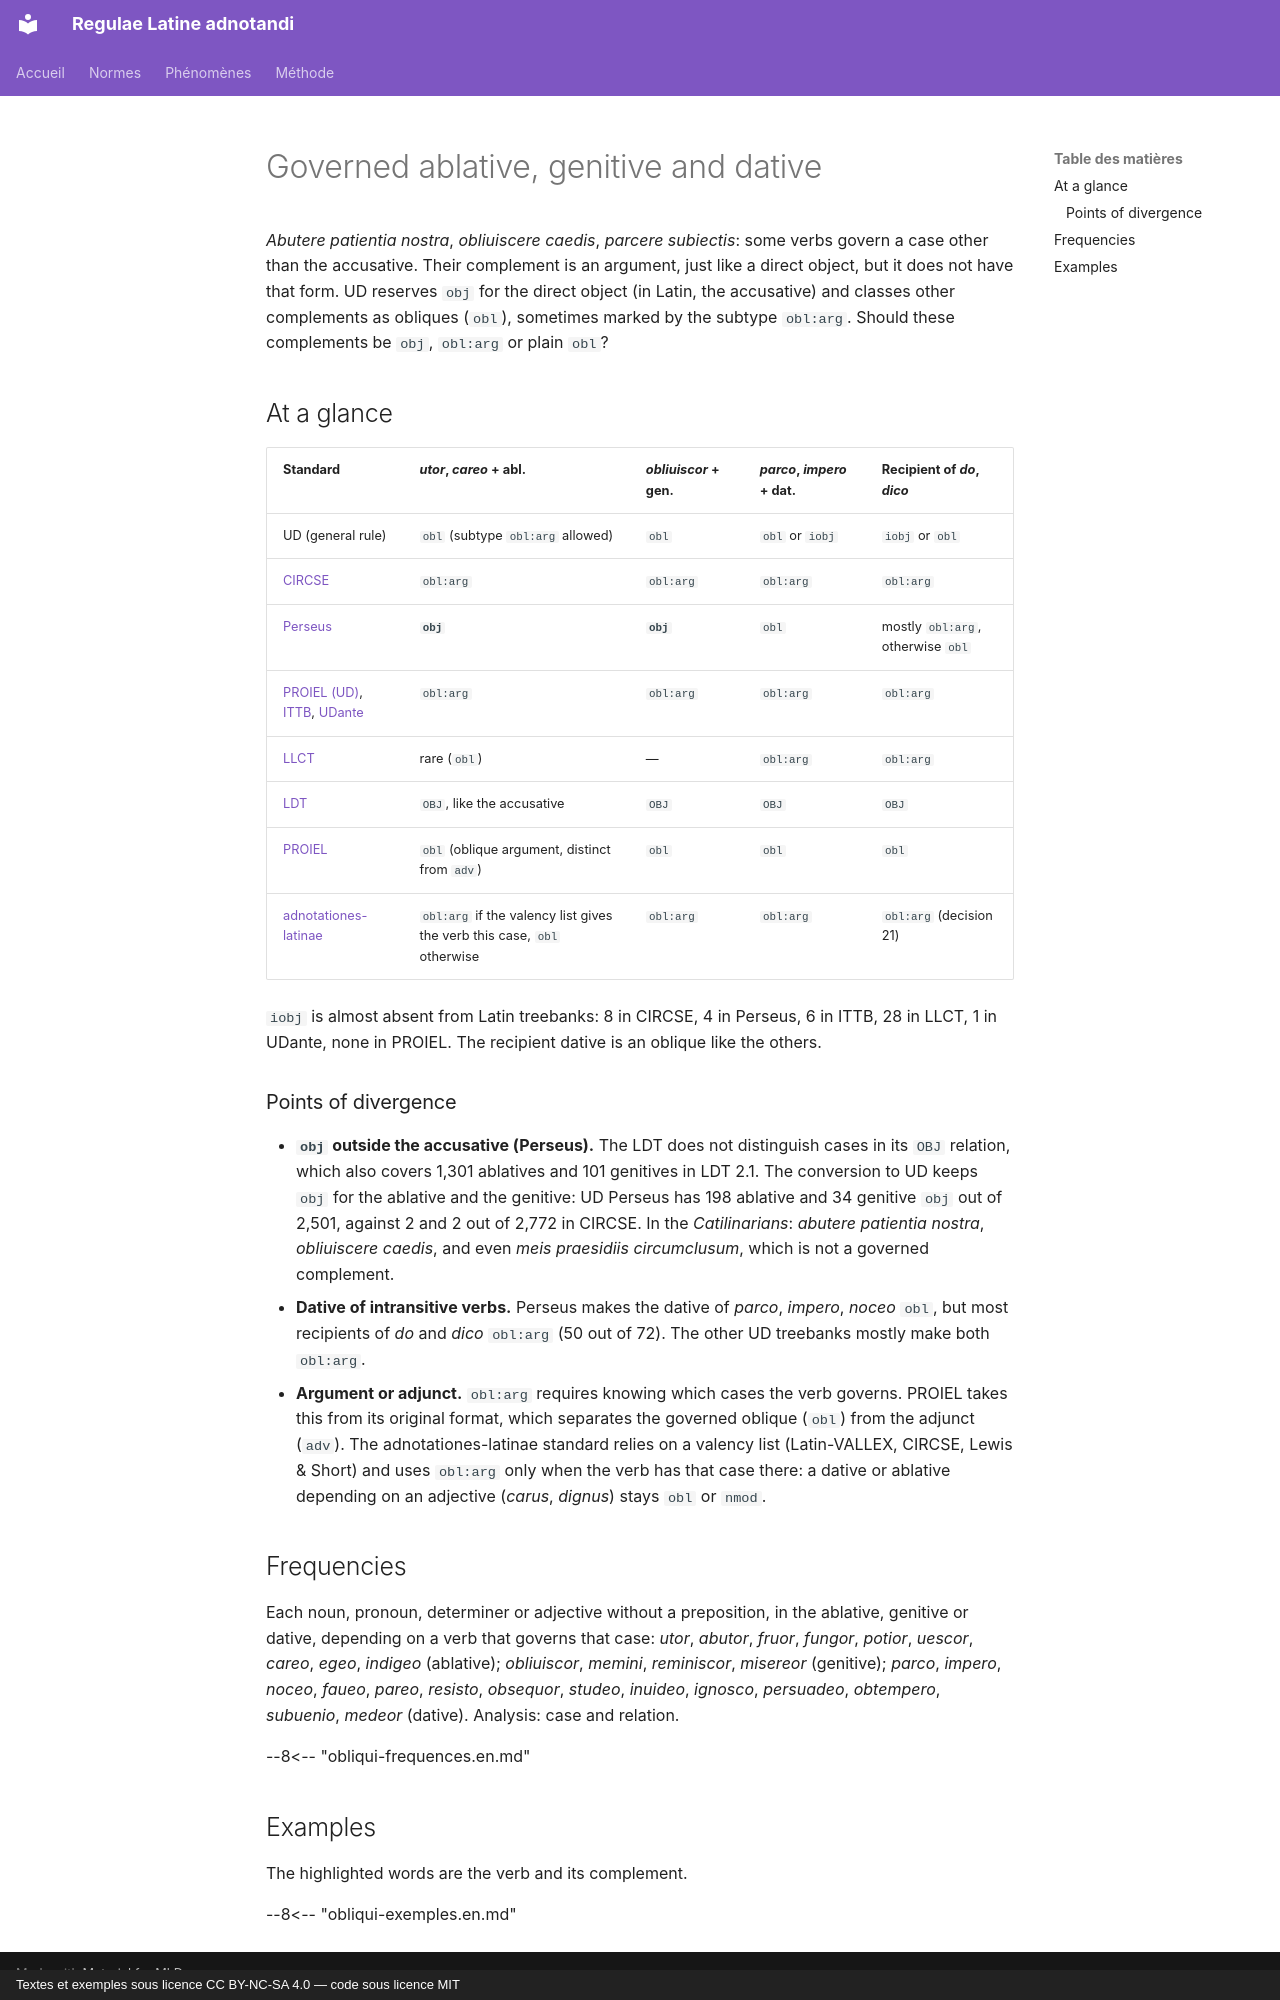

repository: jderet/regulae-latine-adnotandi · page: phaenomena/obliqui.en/index.html · generator: mkdocs · copyright: Textes et exemples sous licence CC BY-NC-SA 4.0 — code sous licence MIT

# Governed ablative, genitive and dative

*Abutere patientia nostra*, *obliuiscere caedis*, *parcere subiectis*: some verbs govern a case other than the accusative. Their complement is an argument, just like a direct object, but it does not have that form. UD reserves `obj` for the direct object (in Latin, the accusative) and classes other complements as obliques (`obl`), sometimes marked by the subtype `obl:arg`. Should these complements be `obj`, `obl:arg` or plain `obl`?

## At a glance

| Standard | *utor*, *careo* + abl. | *obliuiscor* + gen. | *parco*, *impero* + dat. | Recipient of *do*, *dico* |
|---|---|---|---|---|
| UD (general rule) | `obl` (subtype `obl:arg` allowed) | `obl` | `obl` or `iobj` | `iobj` or `obl` |
| [CIRCSE](../normes/circse.md) | `obl:arg` | `obl:arg` | `obl:arg` | `obl:arg` |
| [Perseus](../normes/perseus.md) | **`obj`** | **`obj`** | `obl` | mostly `obl:arg`, otherwise `obl` |
| [PROIEL (UD)](../normes/proiel-ud.md), [ITTB](../normes/ittb.md), [UDante](../normes/udante.md) | `obl:arg` | `obl:arg` | `obl:arg` | `obl:arg` |
| [LLCT](../normes/llct.md) | rare (`obl`) | — | `obl:arg` | `obl:arg` |
| [LDT](../normes/ldt.md) | `OBJ`, like the accusative | `OBJ` | `OBJ` | `OBJ` |
| [PROIEL](../normes/proiel.md) | `obl` (oblique argument, distinct from `adv`) | `obl` | `obl` | `obl` |
| [adnotationes-latinae](../normes/adnotationes.md) | `obl:arg` if the valency list gives the verb this case, `obl` otherwise | `obl:arg` | `obl:arg` | `obl:arg` (decision 21) |

`iobj` is almost absent from Latin treebanks: 8 in CIRCSE, 4 in Perseus, 6 in ITTB, 28 in LLCT, 1 in UDante, none in PROIEL. The recipient dative is an oblique like the others.

### Points of divergence

- **`obj` outside the accusative (Perseus).** The LDT does not distinguish cases in its `OBJ` relation, which also covers 1,301 ablatives and 101 genitives in LDT 2.1. The conversion to UD keeps `obj` for the ablative and the genitive: UD Perseus has 198 ablative and 34 genitive `obj` out of 2,501, against 2 and 2 out of 2,772 in CIRCSE. In the *Catilinarians*: *abutere patientia nostra*, *obliuiscere caedis*, and even *meis praesidiis circumclusum*, which is not a governed complement.
- **Dative of intransitive verbs.** Perseus makes the dative of *parco*, *impero*, *noceo* `obl`, but most recipients of *do* and *dico* `obl:arg` (50 out of 72). The other UD treebanks mostly make both `obl:arg`.
- **Argument or adjunct.** `obl:arg` requires knowing which cases the verb governs. PROIEL takes this from its original format, which separates the governed oblique (`obl`) from the adjunct (`adv`). The adnotationes-latinae standard relies on a valency list (Latin-VALLEX, CIRCSE, Lewis & Short) and uses `obl:arg` only when the verb has that case there: a dative or ablative depending on an adjective (*carus*, *dignus*) stays `obl` or `nmod`.

## Frequencies

Each noun, pronoun, determiner or adjective without a preposition, in the ablative, genitive or dative, depending on a verb that governs that case: *utor*, *abutor*, *fruor*, *fungor*, *potior*, *uescor*, *careo*, *egeo*, *indigeo* (ablative); *obliuiscor*, *memini*, *reminiscor*, *misereor* (genitive); *parco*, *impero*, *noceo*, *faueo*, *pareo*, *resisto*, *obsequor*, *studeo*, *inuideo*, *ignosco*, *persuadeo*, *obtempero*, *subuenio*, *medeor* (dative). Analysis: case and relation.

--8<-- "obliqui-frequences.en.md"

## Examples

The highlighted words are the verb and its complement.

--8<-- "obliqui-exemples.en.md"
